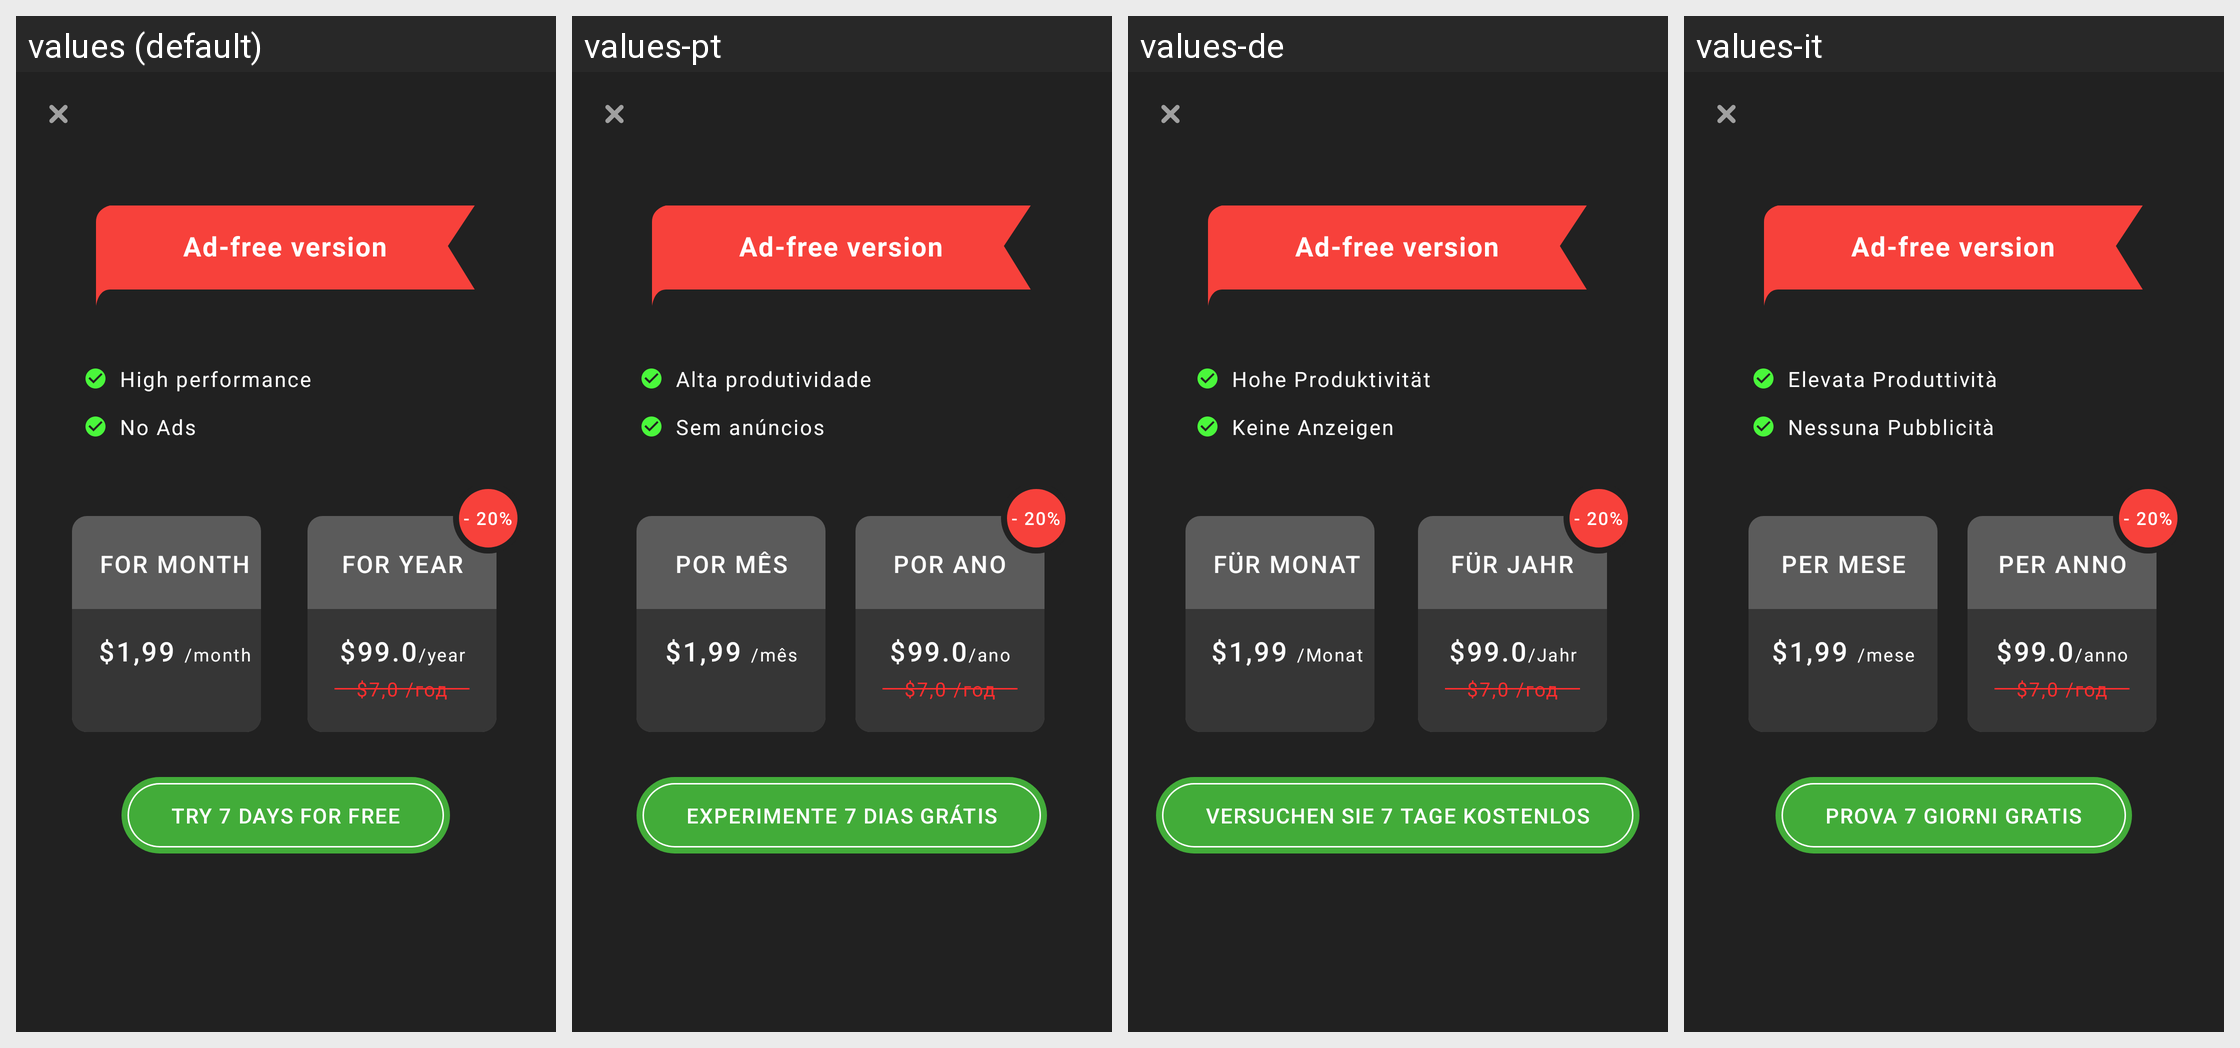

The Android screen above is rendered under several locales of the same app. Produce the string resources it draws, with the default and per-locale values.
Android screen res/layout/flag_activity.xml rendered under 4 locales, left to right: values (default), values-pt, values-de, values-it. Device: Nexus 5 (rendered at 1080×1920; each locale shown at half size, 540×960, under a caption strip naming it); theme AppTheme.NoActionBar.
Other locales in the repository, not shown: values-ar, values-bn, values-es, values-fa, values-fr, values-hi, values-iw, values-ja, values-ko, values-ru, values-th, values-tr, values-vi, values-zh.
Strings drawn on this screen, with the default value and each locale's value (text and hints the layout hard-codes, and strings that could not be matched under every locale, appear in the picture but are not listed):

high_speed_shield
  values: High performance
  values-pt: Alta produtividade
  values-de: Hohe Produktivität
  values-it: Elevata Produttività

no_any_ads_flag
  values: No Ads
  values-pt: Sem anúncios
  values-de: Keine Anzeigen
  values-it: Nessuna Pubblicità

for_month_flag
  values: For month
  values-pt: Por mês
  values-de: Für Monat
  values-it: Per mese

in_month_shield
  values: /month
  values-pt: /mês
  values-de: /Monat
  values-it: /mese

for_year_flag
  values: For year
  values-pt: Por ano
  values-de: Für Jahr
  values-it: Per anno

in_year_shield
  values: /year
  values-pt: /ano
  values-de: /Jahr
  values-it: /anno

try_7_days_for_free_new
  values: Try 7 days for free
  values-pt: Experimente 7 dias Grátis
  values-de: Versuchen Sie 7 Tage kostenlos
  values-it: Prova 7 giorni gratis
